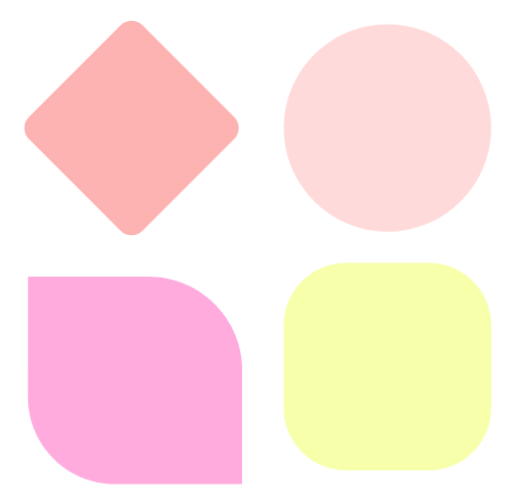
t = 0.00 s
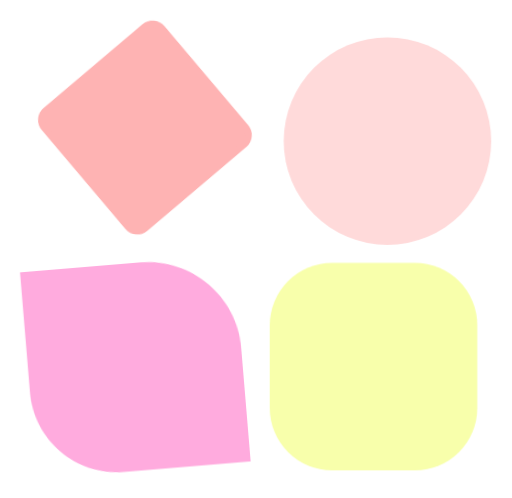
t = 0.13 s
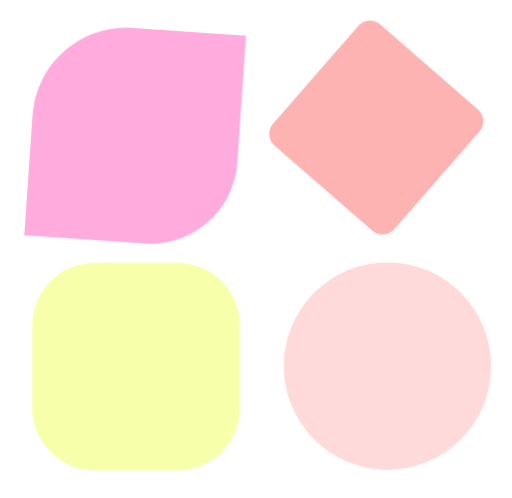
t = 0.38 s
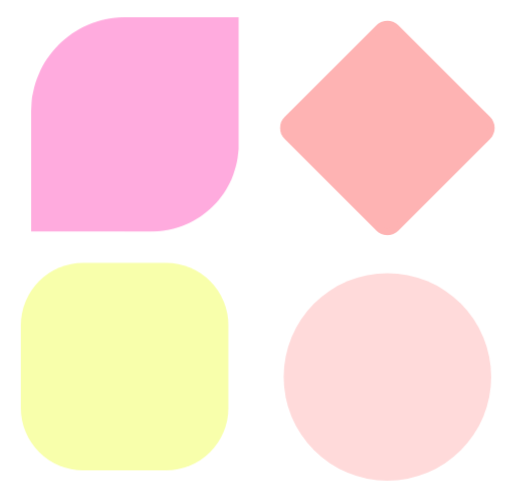
t = 0.50 s
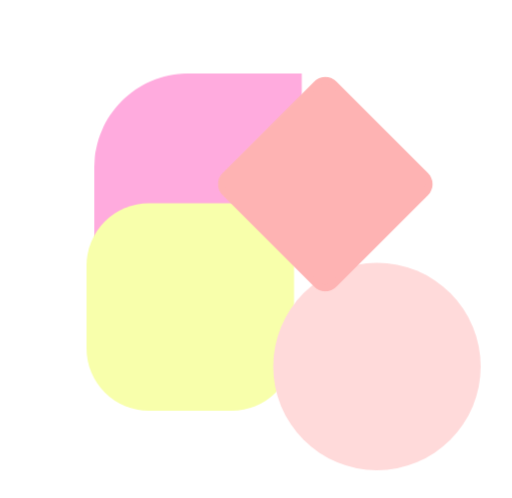
t = 0.63 s
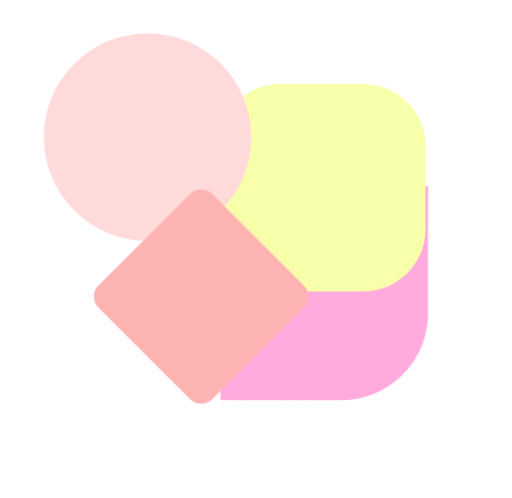
t = 0.88 s

The animated SVG that drew these frames (rendered in a browser with its animation timeline set to each time). Animation: 6 CSS @keyframes rules; one cycle of 1.00 s, repeats indefinitely.

<svg id="e4GFBAsifIW1" xmlns="http://www.w3.org/2000/svg" xmlns:xlink="http://www.w3.org/1999/xlink" viewBox="0 0 74 72" shape-rendering="geometricPrecision" text-rendering="geometricPrecision"><style><![CDATA[#e4GFBAsifIW2_to {animation: e4GFBAsifIW2_to__to 1000ms linear infinite alternate forwards}@keyframes e4GFBAsifIW2_to__to { 0% {transform: translate(18.999999px,54.5px);animation-timing-function: cubic-bezier(0.77,0,0.175,1)} 50% {transform: translate(18.999999px,18.5px)} 100% {transform: translate(55.500001px,51.03px)}} #e4GFBAsifIW2_tr {animation: e4GFBAsifIW2_tr__tr 1000ms linear infinite alternate forwards}@keyframes e4GFBAsifIW2_tr__tr { 0% {transform: rotate(179.999997deg);animation-timing-function: cubic-bezier(0.77,0,0.175,1)} 50% {transform: rotate(89.999998deg)} 100% {transform: rotate(89.999998deg)}} #e4GFBAsifIW3_to {animation: e4GFBAsifIW3_to__to 1000ms linear infinite alternate forwards}@keyframes e4GFBAsifIW3_to__to { 0% {transform: translate(57px,53.5px);animation-timing-function: cubic-bezier(0.77,0,0.175,1)} 50% {transform: translate(19px,53.5px)} 100% {transform: translate(57.000002px,18.999989px)}} #e4GFBAsifIW4_to {animation: e4GFBAsifIW4_to__to 1000ms linear infinite alternate forwards}@keyframes e4GFBAsifIW4_to__to { 0% {transform: translate(53.5px,15.999989px);animation-timing-function: cubic-bezier(0.77,0,0.175,1)} 50% {transform: translate(53.5px,51.999989px);animation-timing-function: cubic-bezier(0.86,0,0.07,1)} 100% {transform: translate(17.603291px,16.103282px)}} #e4GFBAsifIW5_to {animation: e4GFBAsifIW5_to__to 1000ms linear infinite alternate forwards}@keyframes e4GFBAsifIW5_to__to { 0% {transform: translate(19.785106px,19.28511px);animation-timing-function: cubic-bezier(0.77,0,0.175,1)} 50% {transform: translate(55.214879px,19.285094px)} 100% {transform: translate(19.318168px,51.785107px)}} #e4GFBAsifIW5_tr {animation: e4GFBAsifIW5_tr__tr 1000ms linear infinite alternate forwards}@keyframes e4GFBAsifIW5_tr__tr { 0% {transform: rotate(0deg);animation-timing-function: cubic-bezier(0.77,0,0.175,1)} 50% {transform: rotate(90.000002deg)} 100% {transform: rotate(90.000002deg)}}]]></style><g id="e4GFBAsifIW2_to" transform="translate(18.999999,54.5)"><g id="e4GFBAsifIW2_tr" transform="rotate(179.999997)"><path d="M3,41h18.388438C28.337041,41,33.97,46.632548,33.97,53.580645L33.97,71h-17.420625C9.066258,71,3,64.934194,3,57.451613L3,41Z" transform="translate(-19,-56.5)" fill="#ffabde"/></g></g><g id="e4GFBAsifIW3_to" transform="translate(57,53.5)"><rect width="30" height="30" rx="9" ry="9" transform="translate(-16,-15.5)" fill="#f8ffab"/></g><g id="e4GFBAsifIW4_to" transform="translate(53.5,15.999989)"><rect width="30" height="30" rx="15" ry="15" transform="translate(-12.5,-12.5)" fill="#ffdada"/></g><g id="e4GFBAsifIW5_to" transform="translate(19.785106,19.28511)"><g id="e4GFBAsifIW5_tr" transform="rotate(0)"><path d="M1.34013,14.59308L14.593079,1.34013c.682234-.682272,1.788481-.682274,2.470714,0L30.31675,14.59308c.682234.682233.682234,1.788481,0,2.470713L17.063793,30.31675c-.682233.682234-1.78848.682234-2.470714,0L1.34013,17.063793c-.682272-.682232-.682274-1.78848,0-2.470713Z" transform="translate(-16.613532,-16.613547)" fill="#feb3b3" stroke="#feb3b3"/></g></g></svg>